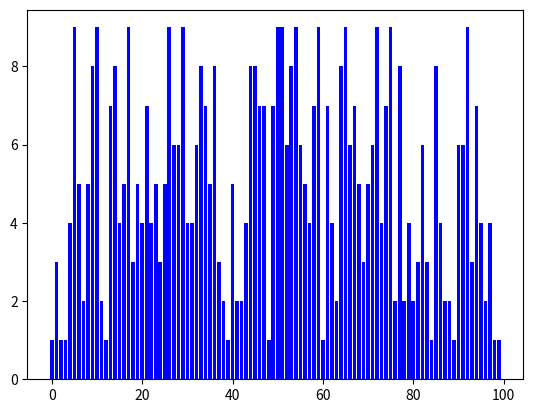

The matplotlib source for this figure:
import matplotlib.pyplot as plt
from matplotlib.animation import FuncAnimation
import numpy as np

# 초기화 함수: 막대 그래프 초기 설정
def init():
    global bars
    x = np.arange(len(data))
    bars = ax.bar(x, data, color='blue')
    return bars

# 업데이트 함수: 막대 그래프를 시간에 따라 업데이트
def update(frame):
    global data, bars
    data = np.random.randint(1, 10, len(data))  # 랜덤한 데이터 생성
    for bar, h in zip(bars, data):
        bar.set_height(h)  # 막대 높이 업데이트
    return bars

# 초기 데이터
num_bars = 100
data = np.random.randint(1, 10, num_bars)

# Figure 생성
fig, ax = plt.subplots()

# 초기 막대 그래프 생성
bars = init()

# FuncAnimation 객체 생성
ani = FuncAnimation(fig, update, init_func=init, blit=True, interval=1)  # 1밀리초(0.001초) 간격으로 업데이트

# 애니메이션 재생
plt.show()
